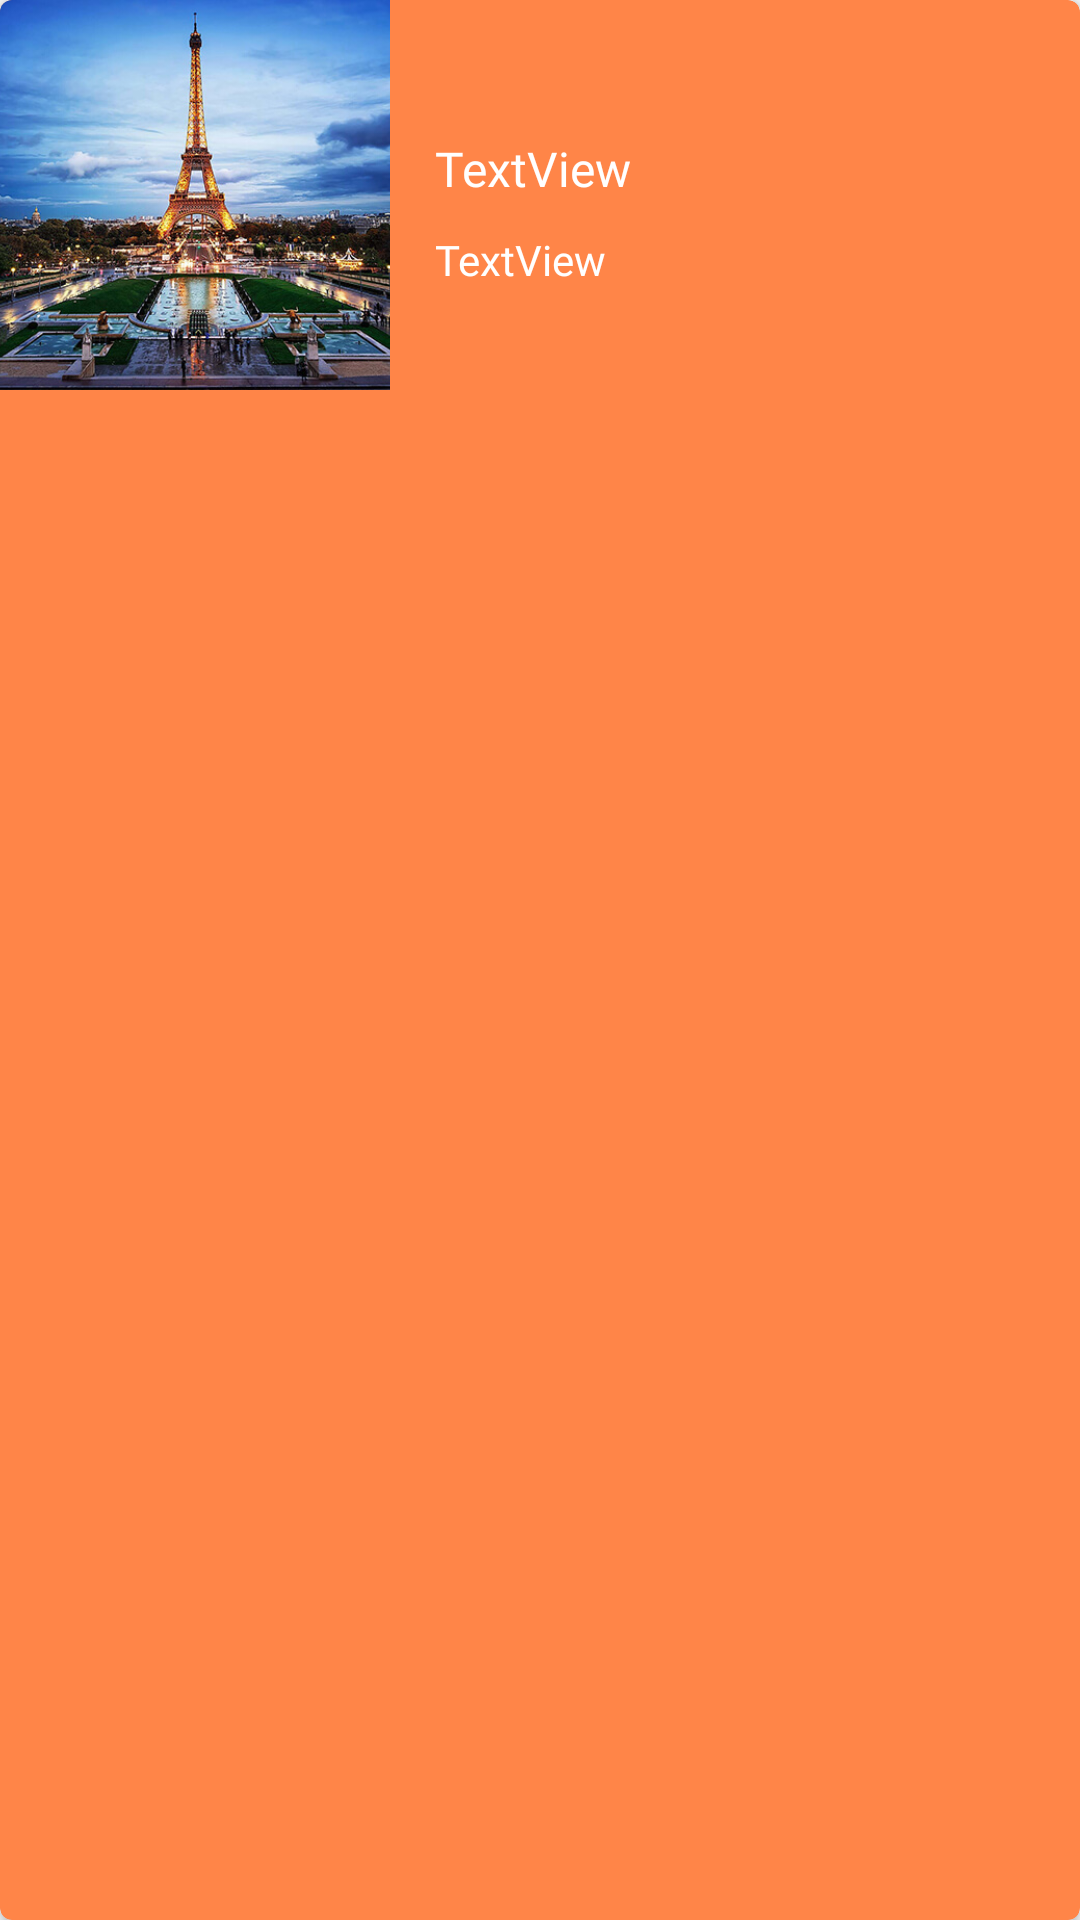

Here is an Android app screen rendered from its layout file. Give the layout XML and the strings, colors and styles it references.
<!-- AndroidManifest.xml: application theme AppTheme -->
<!-- res/layout/trip_item_view.xml -->
<?xml version="1.0" encoding="utf-8"?>
<android.support.v7.widget.CardView xmlns:android="http://schemas.android.com/apk/res/android"
    xmlns:app="http://schemas.android.com/apk/res-auto"
    xmlns:tools="http://schemas.android.com/tools"
    android:layout_width="match_parent"
    android:layout_height="wrap_content"
    android:layout_marginBottom="20dp"
    app:cardBackgroundColor="@color/colorPrimary"
    app:cardCornerRadius="4dp"
    app:cardElevation="3dp">

    <android.support.constraint.ConstraintLayout
        android:layout_width="match_parent"
        android:layout_height="wrap_content">

        <ImageView
            android:id="@+id/trip_image"
            android:layout_width="130dp"
            android:layout_height="130dp"
            android:adjustViewBounds="true"
            android:scaleType="centerCrop"
            app:layout_constraintBottom_toBottomOf="parent"
            app:layout_constraintStart_toStartOf="parent"
            app:layout_constraintTop_toTopOf="parent"
            app:srcCompat="@drawable/trip_paris"
            tools:srcCompat="@drawable/trip_paris" />

        <LinearLayout
            android:layout_width="0dp"
            android:layout_height="0dp"
            android:orientation="vertical"
            android:padding="15dp"
            app:layout_constraintBottom_toBottomOf="parent"
            app:layout_constraintEnd_toEndOf="parent"
            app:layout_constraintStart_toEndOf="@+id/trip_image"
            app:layout_constraintTop_toTopOf="parent">

            <TextView
                android:id="@+id/trip_loc_text"
                android:layout_width="match_parent"
                android:layout_height="wrap_content"
                android:layout_marginBottom="6dp"
                android:fontFamily="@font/roboto_slab_bold"
                android:textColor="@color/colorTextPrimary"
                android:textSize="18sp"
                tools:text="Paris, France" />

            <TextView
                android:id="@+id/trip_budget_text"
                android:layout_width="match_parent"
                android:layout_height="wrap_content"
                android:layout_marginBottom="10dp"
                android:fontFamily="@font/roboto_slab_light"
                android:text="TextView"
                android:textColor="@color/colorTextPrimary"
                android:textSize="16sp"
                tools:text="Budget: $120/day" />

            <TextView
                android:id="@+id/trip_tags_text"
                android:layout_width="match_parent"
                android:layout_height="wrap_content"
                android:fontFamily="@font/roboto_slab"
                android:text="TextView"
                android:textColor="@color/colorTextPrimary"
                tools:text="#romantic #instagram" />
        </LinearLayout>

    </android.support.constraint.ConstraintLayout>
</android.support.v7.widget.CardView>
<!-- resources referenced by this layout -->
<resources>
  <color name="colorPrimary">#ff8548</color>
  <color name="colorTextPrimary">#FFFFFF</color>
  <!-- drawable trip_paris: jpg bitmap (drawable, 134378 bytes) -->
  <style name="AppTheme" parent="Theme.AppCompat.Light.NoActionBar">
          
          <item name="colorPrimary">@color/colorPrimary</item>
          <item name="colorPrimaryDark">@color/colorPrimaryDark</item>
          <item name="colorAccent">@color/colorPrimary</item>
      </style>
  <color name="colorPrimaryDark">#e65100</color>
</resources>
